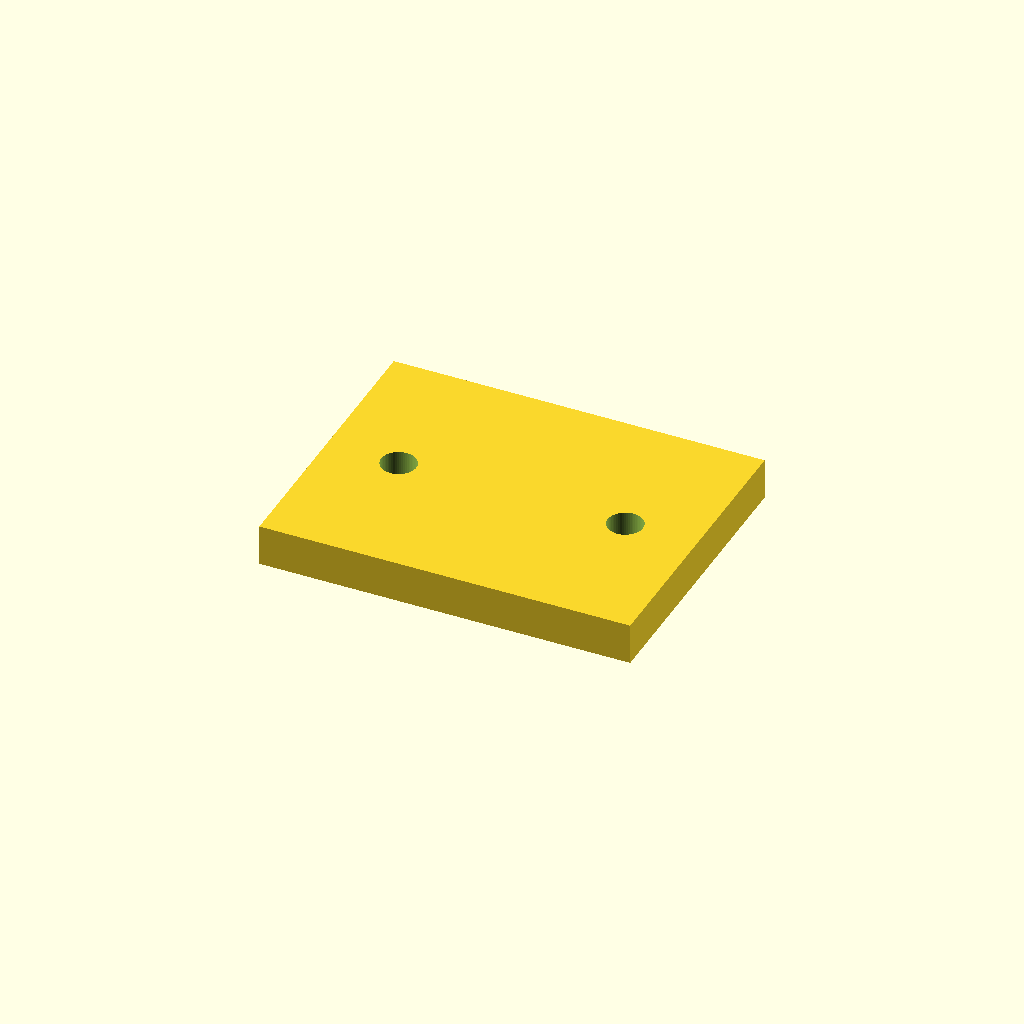
Cell 1: rendered with the file's own defaults.
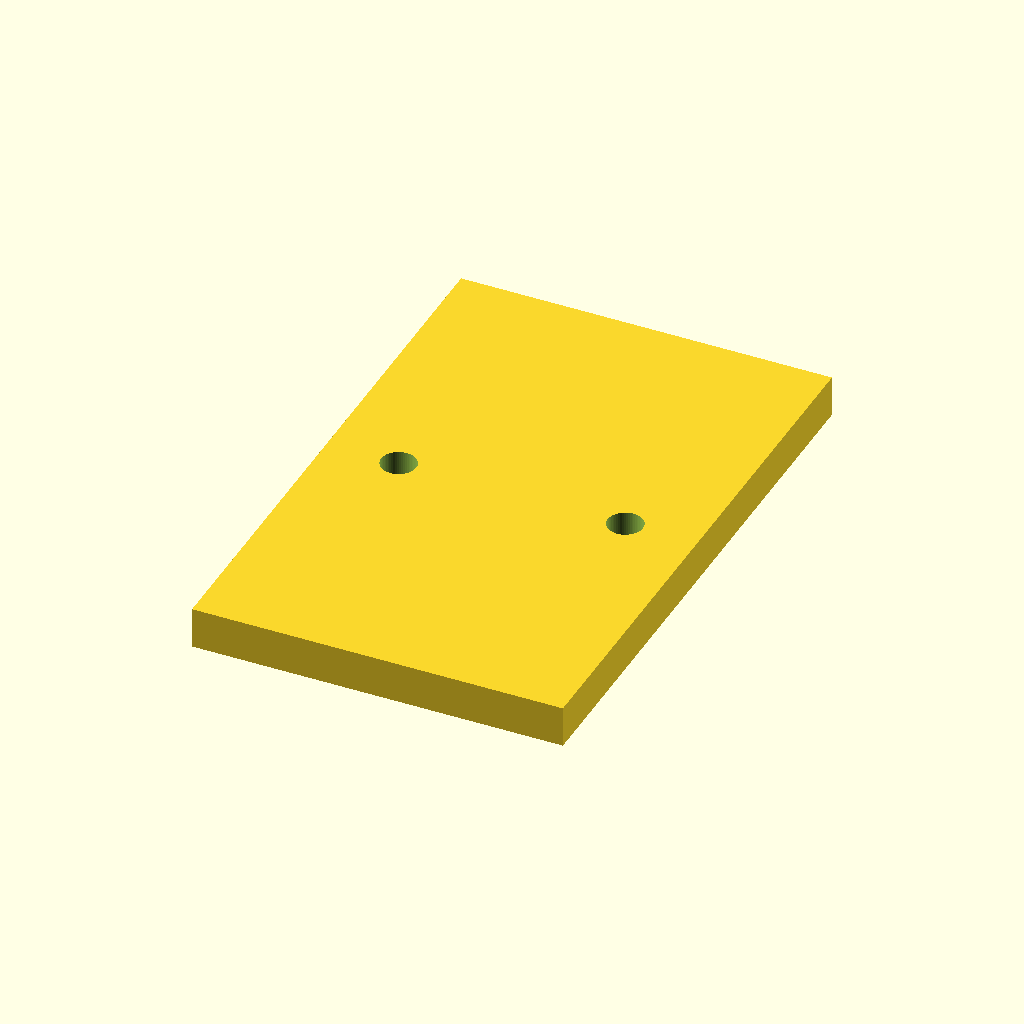
Cell 2 — base_w set to 56, the other parameters unchanged.
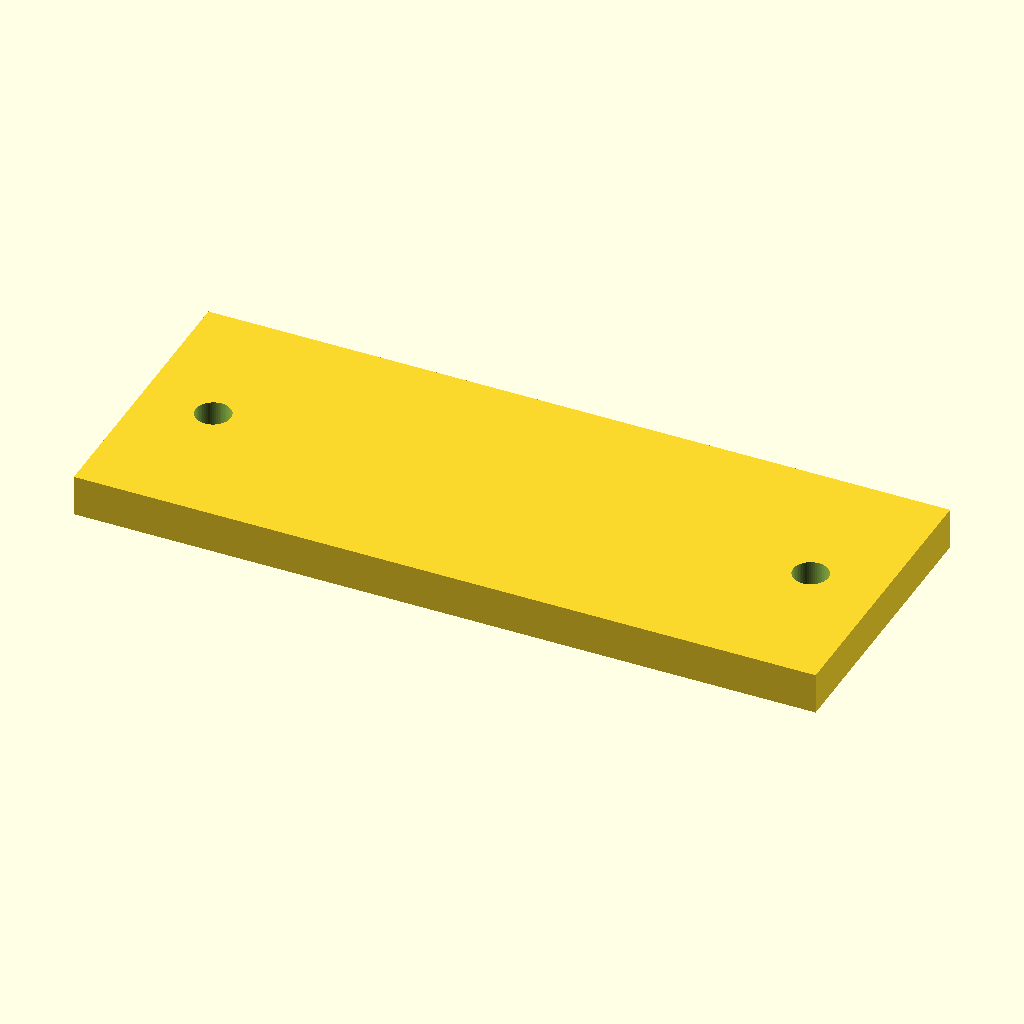
Cell 3: base_l = 72 (everything else at default).
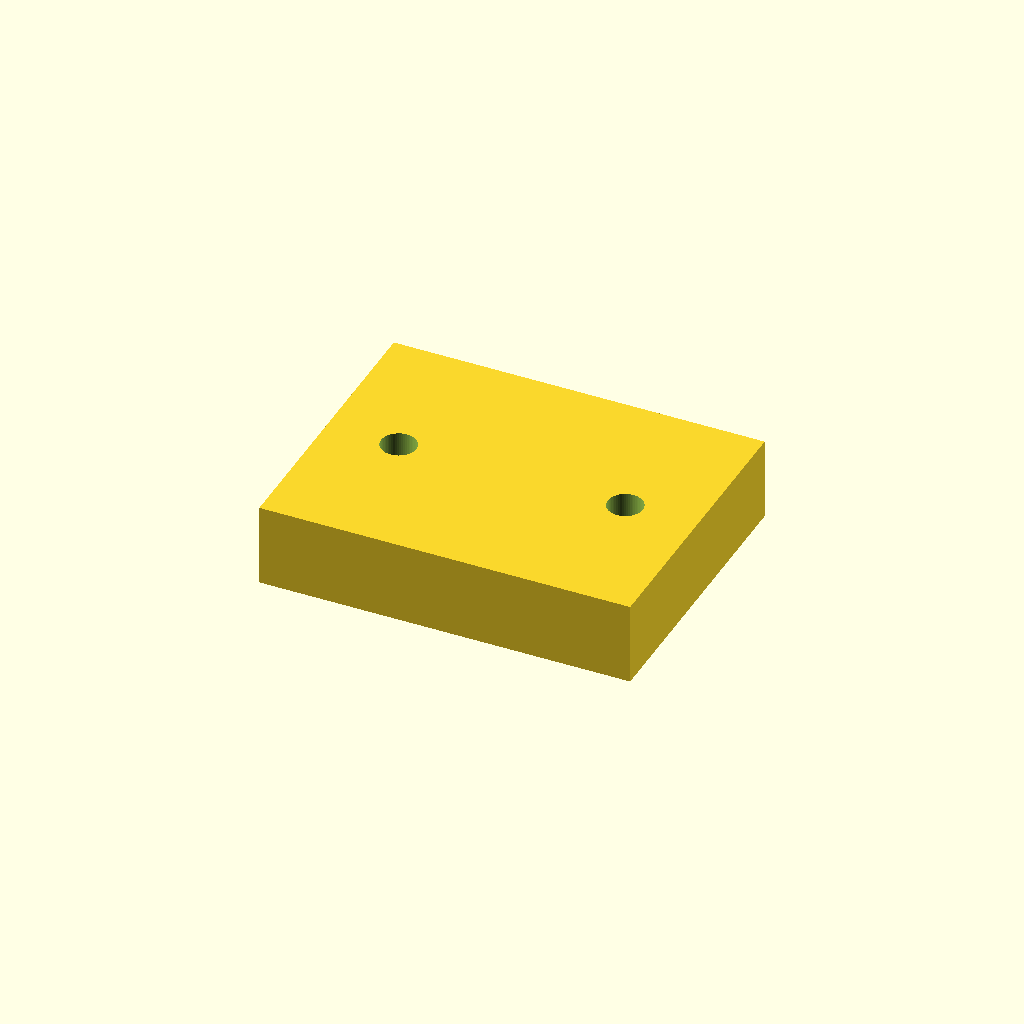
Cell 4: the same model with base_t = 8.
All cells are drawn from one camera (rotation 55°, 0°, 25°, orthographic, colour scheme Cornfield), so only the parameter changes between them.
OpenSCAD source file optional_data/data/parts/part_0817.scad:
// Cable-tie base with two strap slots.
$fn = 60;
eps = 0.02;
base_w = 28;
base_l = 36;
base_t = 4;
slot_w = 3;
slot_l = 12;
difference() {
    cube([base_l,base_w,base_t],center=true);
    for (x=[-slot_l/2,slot_l/2]) translate([x,0,-base_t/2-eps]) cube([slot_w,base_w*0.55,base_t+2*eps],center=true);
    for (x=[-base_l/2+7,base_l/2-7]) translate([x,0,-base_t/2-eps]) cylinder(d=3.4,h=base_t+2*eps);
}
Parameter table extracted from the source (name, type, default, range or options):
eps: number, default 0.02
base_w: number, default 28
base_l: number, default 36
base_t: number, default 4
slot_w: number, default 3
slot_l: number, default 12
